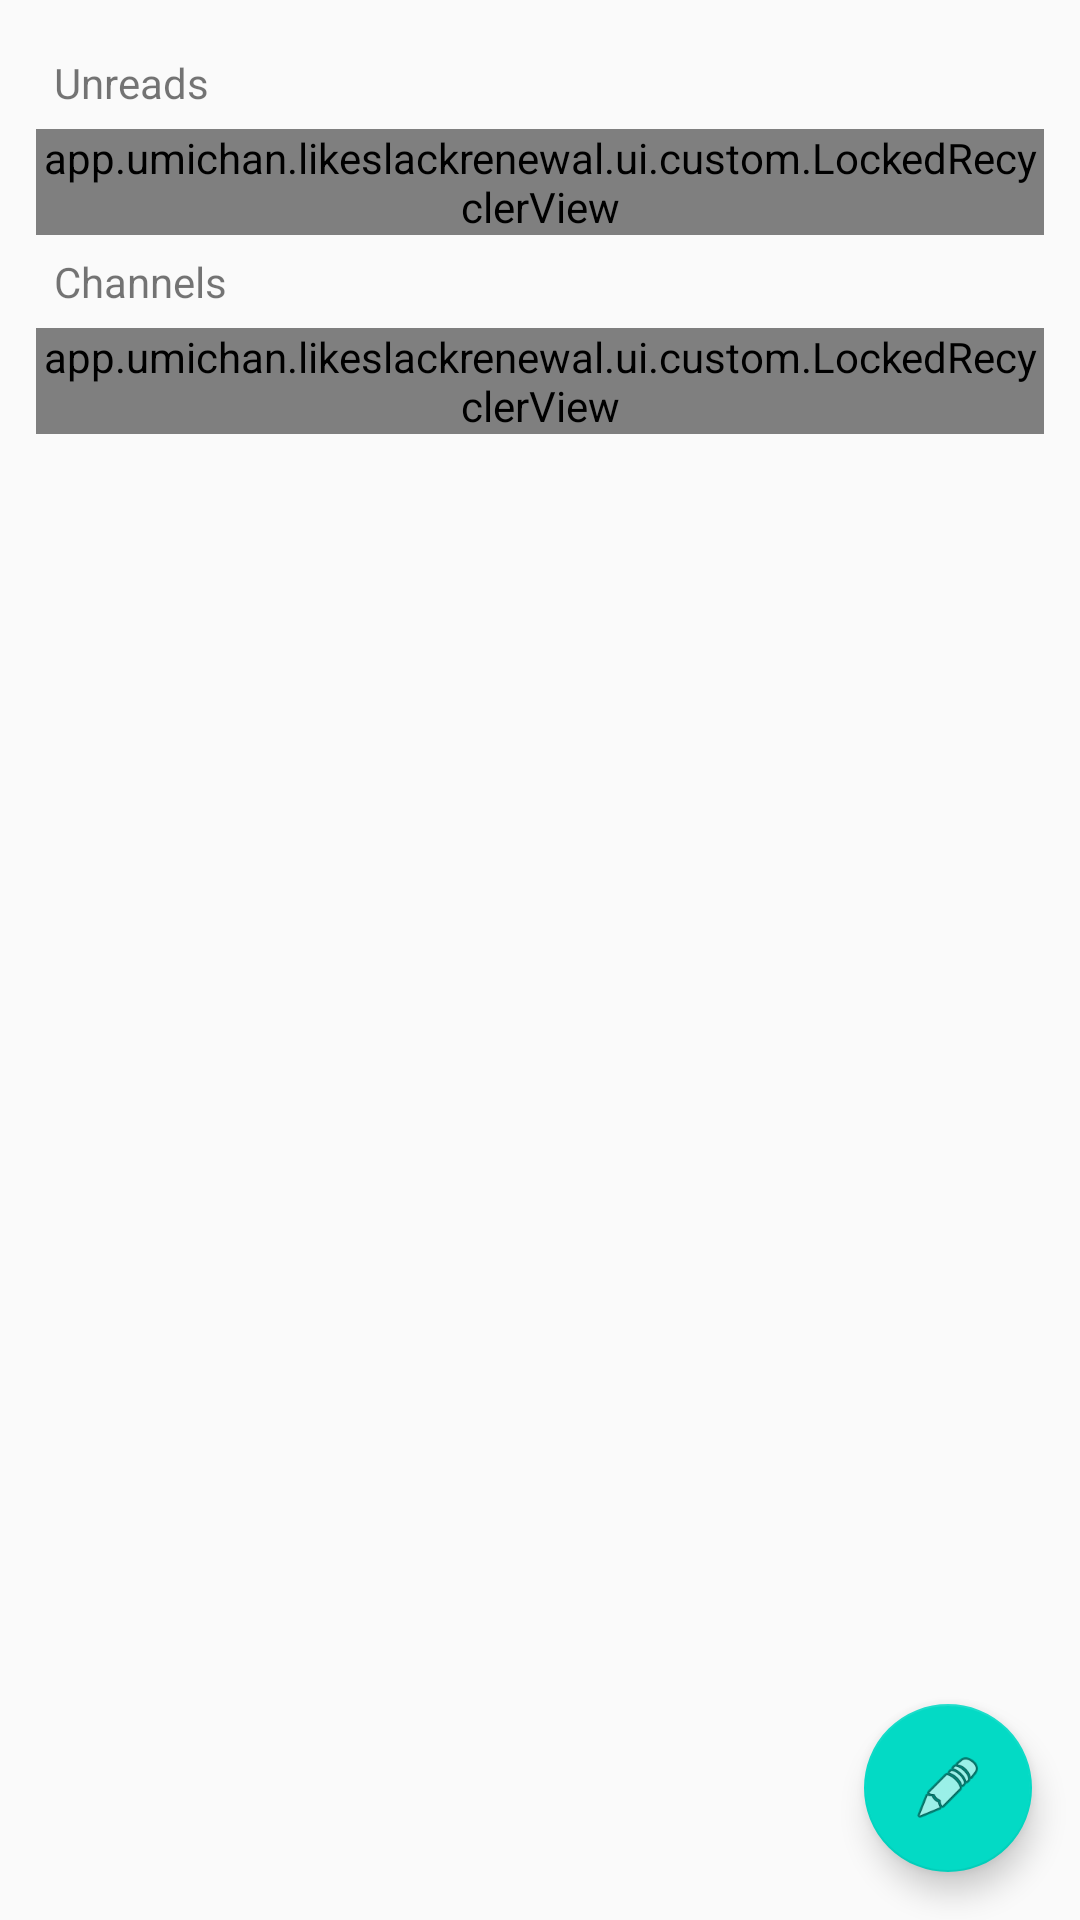

Layout XML and referenced resources for this Android screen:
<!-- AndroidManifest.xml: application theme AppTheme -->
<!-- res/layout/fragment_channel.xml -->
<?xml version="1.0" encoding="utf-8"?>
<layout xmlns:android="http://schemas.android.com/apk/res/android"
    xmlns:app="http://schemas.android.com/apk/res-auto">

    <androidx.coordinatorlayout.widget.CoordinatorLayout
        android:layout_width="match_parent"
        android:layout_height="match_parent">

        <androidx.core.widget.NestedScrollView
            android:layout_width="match_parent"
            android:layout_height="wrap_content">

            <LinearLayout
                android:layout_width="match_parent"
                android:layout_height="wrap_content"
                android:orientation="vertical"
                android:padding="12dp">

                <TextView
                    android:layout_width="wrap_content"
                    android:layout_height="wrap_content"
                    android:padding="6dp"
                    android:text="Unreads" />

                <app.umichan.likeslackrenewal.ui.custom.LockedRecyclerView
                    android:id="@+id/unreadList"
                    android:layout_width="match_parent"
                    android:layout_height="wrap_content"
                    android:nestedScrollingEnabled="false" />

                <TextView
                    android:layout_width="wrap_content"
                    android:layout_height="wrap_content"
                    android:padding="6dp"
                    android:text="Channels" />

                <app.umichan.likeslackrenewal.ui.custom.LockedRecyclerView
                    android:id="@+id/channelList"
                    android:layout_width="match_parent"
                    android:layout_height="wrap_content"
                    android:nestedScrollingEnabled="false" />
            </LinearLayout>
        </androidx.core.widget.NestedScrollView>

        <com.google.android.material.floatingactionbutton.FloatingActionButton
            android:id="@+id/fab"
            android:layout_width="wrap_content"
            android:layout_height="wrap_content"
            android:layout_gravity="end|bottom"
            android:layout_marginEnd="16dp"
            android:layout_marginBottom="16dp"
            android:src="@android:drawable/ic_menu_edit" />
    </androidx.coordinatorlayout.widget.CoordinatorLayout>
</layout>
<!-- resources referenced by this layout -->
<resources>
  <style name="AppTheme" parent="Theme.AppCompat.Light.DarkActionBar">
          
          <item name="colorPrimary">@color/colorPrimary</item>
          <item name="colorPrimaryDark">@color/colorPrimaryDark</item>
          <item name="colorAccent">@color/colorAccent</item>
      </style>
  <color name="colorPrimary">#6200EE</color>
  <color name="colorPrimaryDark">#3700B3</color>
  <color name="colorAccent">#03DAC5</color>
</resources>
